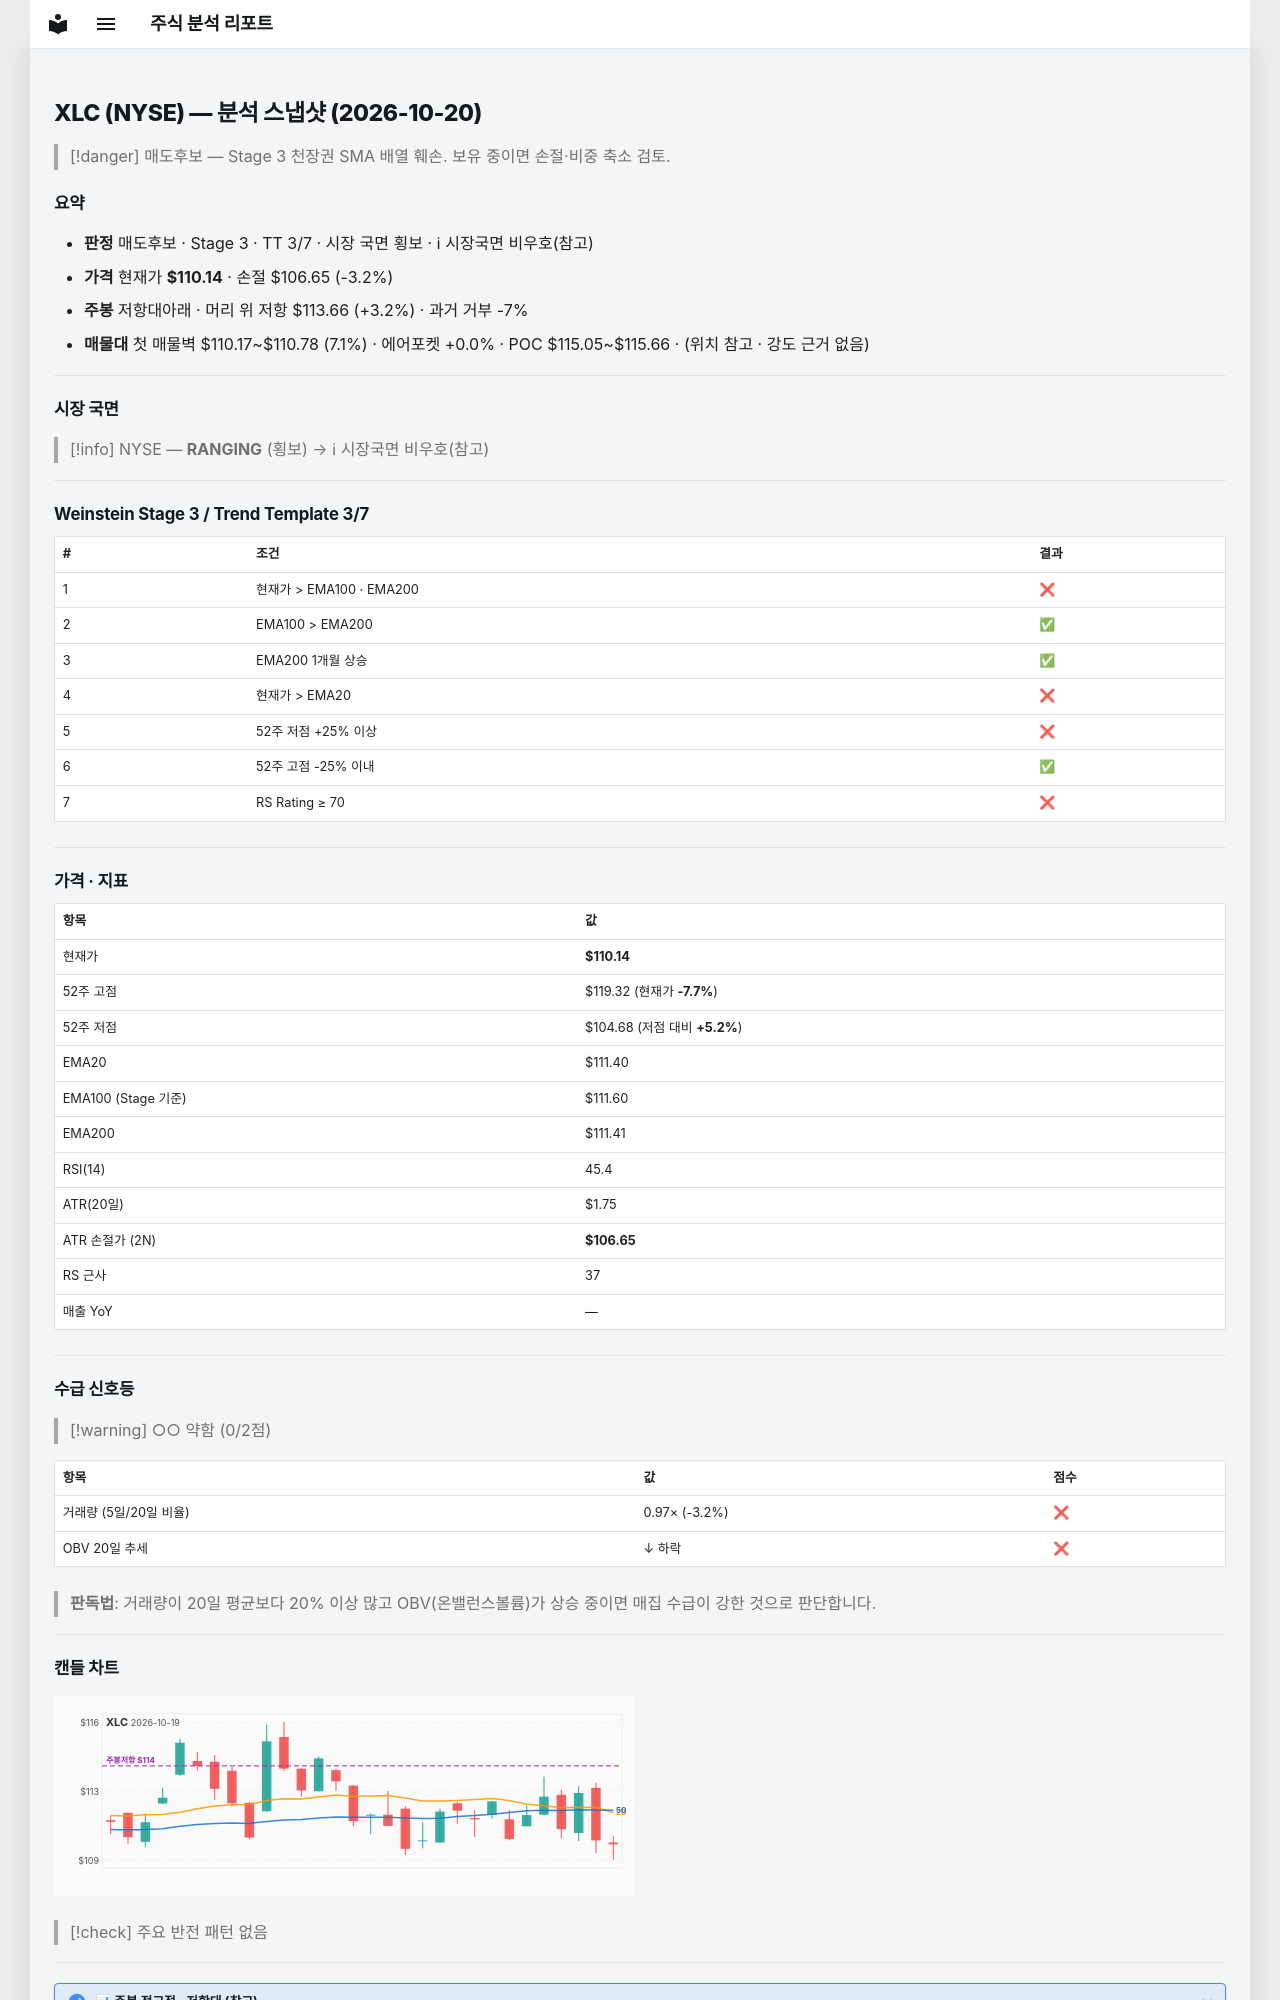

repository: soloandco/stock-reports · page: snapshots/XLC-2026-10-20/index.html · generator: mkdocs

---
type: analysis-snapshot
title: XLC 분석 스냅샷
ticker: XLC
market: NYSE
created: 2026-10-20
updated: 2026-10-20
bar-date: 2026-10-19
verdict: 매도후보
real-rr: 1.01
sma50-gap-pct: -1.1
weekly-position: 저항대아래
weekly-overhead-price: 113.66
weekly-overhead-pct: 3.2
stage: 3
trend-template-score: 3
tt-max: 7
ma-set: ema-20-100-200
price: 110.13999938964844
stop-price: 106.64524481795118
market-regime: RANGING
supply-demand-score: 0/2
supply-demand-label: 약함
status: tracking
tags:
  - stock-agent
  - watchlist
  - XLC
  - analysis
related:
  - "[[analysis-template]]"
---

# XLC (NYSE) — 분석 스냅샷 (2026-10-20)

> [!danger] 매도후보 — Stage 3 천장권
> SMA 배열 훼손. 보유 중이면 손절·비중 축소 검토.

## 요약

- **판정** 매도후보 · Stage 3 · TT 3/7 · 시장 국면 횡보 · ℹ 시장국면 비우호(참고)
- **가격** 현재가 **$110.14** · 손절 $106.65 (-3.2%)
- **주봉** 저항대아래 · 머리 위 저항 $113.66 (+3.2%) · 과거 거부 -7%
- **매물대** 첫 매물벽 $110.17~$110.78 (7.1%) · 에어포켓 +0.0% · POC $115.05~$115.66 · (위치 참고 · 강도 근거 없음)

---

## 시장 국면

> [!info] NYSE — **RANGING** (횡보) → ℹ 시장국면 비우호(참고)

---

## Weinstein Stage 3 / Trend Template 3/7

| # | 조건 | 결과 |
|---|------|------|
| 1 | 현재가 > EMA100 · EMA200 | ❌ |
| 2 | EMA100 > EMA200 | ✅ |
| 3 | EMA200 1개월 상승 | ✅ |
| 4 | 현재가 > EMA20 | ❌ |
| 5 | 52주 저점 +25% 이상 | ❌ |
| 6 | 52주 고점 -25% 이내 | ✅ |
| 7 | RS Rating ≥ 70 | ❌ |

---

## 가격 · 지표

| 항목 | 값 |
|------|---|
| 현재가 | **$110.14** |
| 52주 고점 | $119.32 (현재가 **-7.7%**) |
| 52주 저점 | $104.68 (저점 대비 **+5.2%**) |
| EMA20 | $111.40 |
| EMA100 (Stage 기준) | $111.60 |
| EMA200 | $111.41 |
| RSI(14) | 45.4 |
| ATR(20일) | $1.75 |
| ATR 손절가 (2N) | **$106.65** |
| RS 근사 | 37 |
| 매출 YoY | — |

---
## 수급 신호등

> [!warning] ○○ 약함 (0/2점)

| 항목 | 값 | 점수 |
|------|------|------|
| 거래량 (5일/20일 비율) | 0.97× (-3.2%) | ❌ |
| OBV 20일 추세 | ↓ 하락 | ❌ |

> **판독법**: 거래량이 20일 평균보다 20% 이상 많고 OBV(온밸런스볼륨)가 상승 중이면 매집 수급이 강한 것으로 판단합니다.

---
